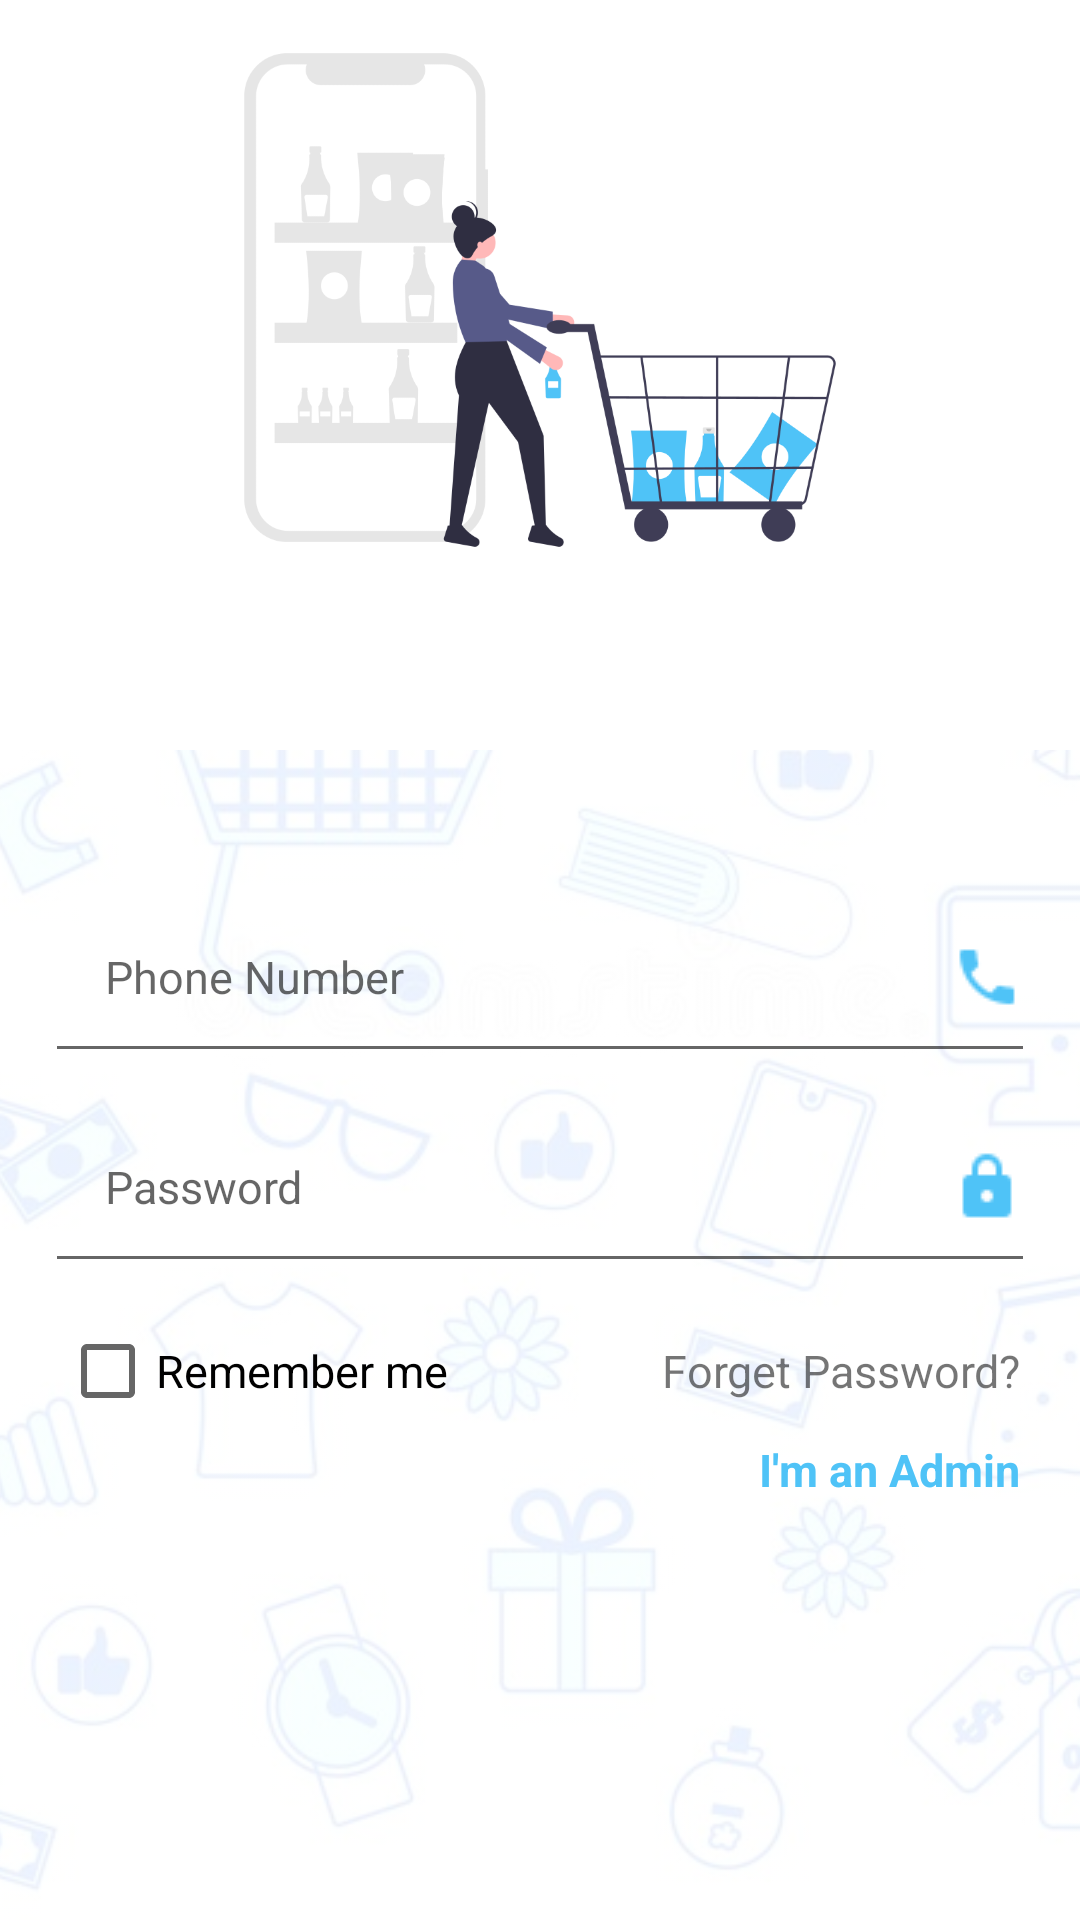

The Android layout XML behind this screen, and the referenced resources:
<!-- AndroidManifest.xml: application theme AppTheme -->
<!-- res/layout/activity_login.xml -->
<?xml version="1.0" encoding="utf-8"?>
<androidx.constraintlayout.widget.ConstraintLayout xmlns:android="http://schemas.android.com/apk/res/android"
    xmlns:app="http://schemas.android.com/apk/res-auto"
    xmlns:tools="http://schemas.android.com/tools"
    android:layout_width="match_parent"
    android:layout_height="match_parent"
    android:background="@android:color/white"
    tools:context=".Buyers.LoginActivity">

    <ImageView
        android:layout_width="match_parent"
        android:layout_height="match_parent"
        android:alpha=".1"
        android:scaleType="centerCrop"
        android:src="@drawable/pattern" />

    <LinearLayout
        android:background="@android:color/white"
        android:id="@+id/cardView"
        android:layout_width="match_parent"
        android:layout_height="250dp"
        app:layout_constraintBottom_toBottomOf="parent"
        app:layout_constraintEnd_toEndOf="parent"
        app:layout_constraintStart_toStartOf="parent"
        app:layout_constraintTop_toTopOf="parent"
        app:layout_constraintVertical_bias="0.0">

        <ImageView
            android:id="@+id/register_applogo"
            android:layout_width="match_parent"
            android:layout_height="200dp"
            android:contentDescription="@string/todo"
            android:src="@drawable/register_pic" />
    </LinearLayout>


    <EditText
        android:id="@+id/login_phone_number_input"
        android:layout_width="match_parent"
        android:layout_height="wrap_content"
        android:layout_marginLeft="15dp"
        android:layout_marginRight="15dp"
        android:autofillHints=""
        android:hint="@string/phone_number"
        android:drawableRight="@drawable/phone"
        android:drawableTint="@color/colorPrimaryDark"
        android:inputType="number"
        android:paddingLeft="20dp"
        android:paddingBottom="20dp"
        android:paddingTop="20dp"

        android:textColor="@color/colorPrimary"
        android:textSize="15sp"
        app:layout_constraintBottom_toBottomOf="parent"
        app:layout_constraintEnd_toEndOf="parent"
        app:layout_constraintHorizontal_bias="0.0"
        app:layout_constraintStart_toStartOf="parent"
        app:layout_constraintTop_toBottomOf="@+id/cardView"
        app:layout_constraintVertical_bias="0.134" />

    <EditText
        android:id="@+id/login_password_input"
        android:layout_width="match_parent"
        android:layout_height="wrap_content"
        android:drawableRight="@drawable/lock"
        android:drawableTint="@color/colorPrimaryDark"
        android:paddingLeft="20dp"
        android:paddingBottom="20dp"
        android:paddingTop="20dp"
        android:layout_marginLeft="15dp"
        android:layout_marginTop="6dp"
        android:layout_marginRight="15dp"
        android:autofillHints=""
        android:hint="@string/password"
        android:inputType="textPassword"

        android:textColor="@color/colorPrimary"
        android:textSize="15sp"
        app:layout_constraintEnd_toEndOf="@+id/login_phone_number_input"
        app:layout_constraintHorizontal_bias="0.482"
        app:layout_constraintStart_toStartOf="@+id/login_phone_number_input"
        app:layout_constraintTop_toBottomOf="@+id/login_phone_number_input" />


    <LinearLayout
        android:id="@+id/linear_layout_1"
        android:layout_width="match_parent"
        android:layout_height="wrap_content"
        android:layout_below="@+id/login_password_input"
        android:layout_marginStart="20dp"
        android:layout_marginEnd="20dp"
        android:orientation="horizontal"
        app:layout_constraintBottom_toTopOf="@+id/login_btn"
        app:layout_constraintEnd_toEndOf="parent"
        app:layout_constraintStart_toStartOf="parent"
        app:layout_constraintTop_toBottomOf="@+id/login_password_input"
        app:layout_constraintVertical_bias="0.12">

        <CheckBox
            android:id="@+id/remember_me_chkb"
            android:layout_width="0dp"
            android:layout_height="wrap_content"
            android:layout_weight="1"
            android:gravity="center_vertical"
            android:text="@string/remember_me"
            android:textSize="15sp"
            app:cbd_strokeColor="@color/colorPrimary" />

        <TextView
            android:id="@+id/forget_password_link"
            android:layout_width="0dp"
            android:layout_height="wrap_content"
            android:layout_weight="1"
            android:gravity="end"
            android:text="@string/forget_password"
            android:textSize="15sp" />

    </LinearLayout>

    <Button
        android:id="@+id/login_btn"
        android:layout_width="match_parent"
        android:layout_height="wrap_content"
        android:layout_margin="20dp"

        android:background="@drawable/buttons"
        android:padding="10dp"
        android:text="@string/login"
        android:textAllCaps="false"
        android:textColor="@android:color/white"
        android:textSize="15sp"
        app:layout_constraintBottom_toBottomOf="parent"
        app:layout_constraintEnd_toEndOf="parent"
        app:layout_constraintHorizontal_bias="0.517"
        app:layout_constraintStart_toStartOf="parent"
        app:layout_constraintTop_toTopOf="parent"
        app:layout_constraintVertical_bias="1.0" />


    <TextView
        android:id="@+id/admin_panel_link"
        android:layout_width="wrap_content"
        android:layout_height="wrap_content"
        android:layout_below="@+id/login_btn"
        android:layout_alignParentEnd="true"
        android:text="I'm an Admin"
        android:textColor="@color/colorPrimary"
        android:textSize="15sp"
        android:textStyle="bold"
        app:layout_constraintBottom_toBottomOf="parent"
        app:layout_constraintEnd_toEndOf="@+id/linear_layout_1"
        app:layout_constraintHorizontal_bias="1.0"
        app:layout_constraintStart_toStartOf="@+id/linear_layout_1"
        app:layout_constraintTop_toBottomOf="@+id/linear_layout_1"
        app:layout_constraintVertical_bias="0.046" />

    <TextView
        android:id="@+id/not_admin_panel_link"
        android:layout_width="wrap_content"
        android:layout_height="wrap_content"
        android:layout_below="@+id/login_btn"
        android:layout_alignParentStart="true"
        android:text="I'm a User"
        android:textColor="@color/colorPrimary"
        android:textSize="15sp"
        android:textStyle="bold"
        android:visibility="invisible"
        app:layout_constraintBottom_toBottomOf="parent"
        app:layout_constraintEnd_toEndOf="@+id/linear_layout_1"
        app:layout_constraintHorizontal_bias="0.0"
        app:layout_constraintStart_toStartOf="@+id/linear_layout_1"
        app:layout_constraintTop_toBottomOf="@+id/linear_layout_1"
        app:layout_constraintVertical_bias="0.04000002" />
</androidx.constraintlayout.widget.ConstraintLayout>
<!-- resources referenced by this layout -->
<resources>
  <color name="colorPrimary">#4FC3F7</color>
  <color name="colorPrimaryDark">#4FC3F7</color>
  <!-- drawable lock: png bitmap (drawable, 448 bytes) -->
  <!-- drawable pattern: jpg bitmap (drawable, 78924 bytes) -->
  <!-- drawable phone: png bitmap (drawable, 495 bytes) -->
  <!-- drawable register_pic: png bitmap (drawable, 48438 bytes) -->
  <string name="forget_password">Forget Password?</string>
  <string name="login">Login</string>
  <string name="password">Password</string>
  <string name="phone_number">Phone Number</string>
  <string name="remember_me">Remember me</string>
  <string name="todo">TODO</string>
  <style name="AppTheme" parent="Theme.AppCompat.Light.NoActionBar">
          
          <item name="colorPrimary">@color/colorPrimary</item>
          <item name="colorPrimaryDark">@color/colorPrimaryDark</item>
          <item name="colorAccent">@color/colorAccent</item>
  
      </style>
  <color name="colorAccent">#4FC3F7</color>
</resources>
